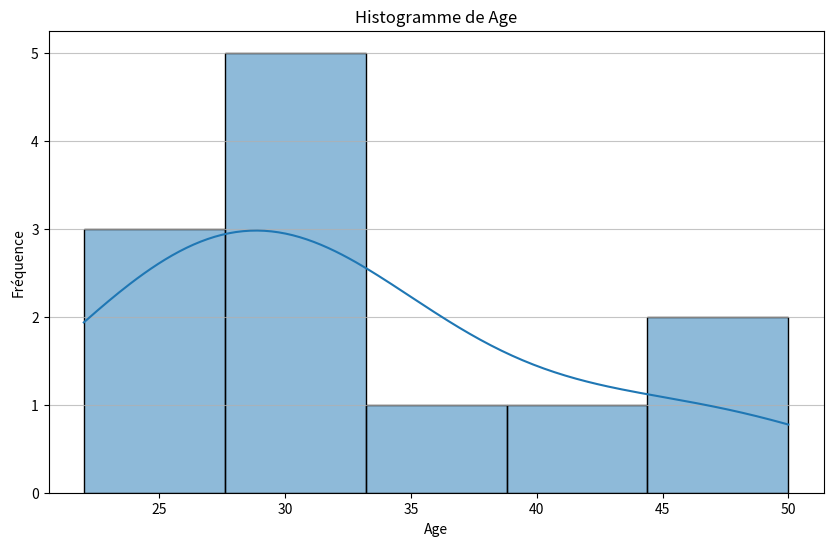
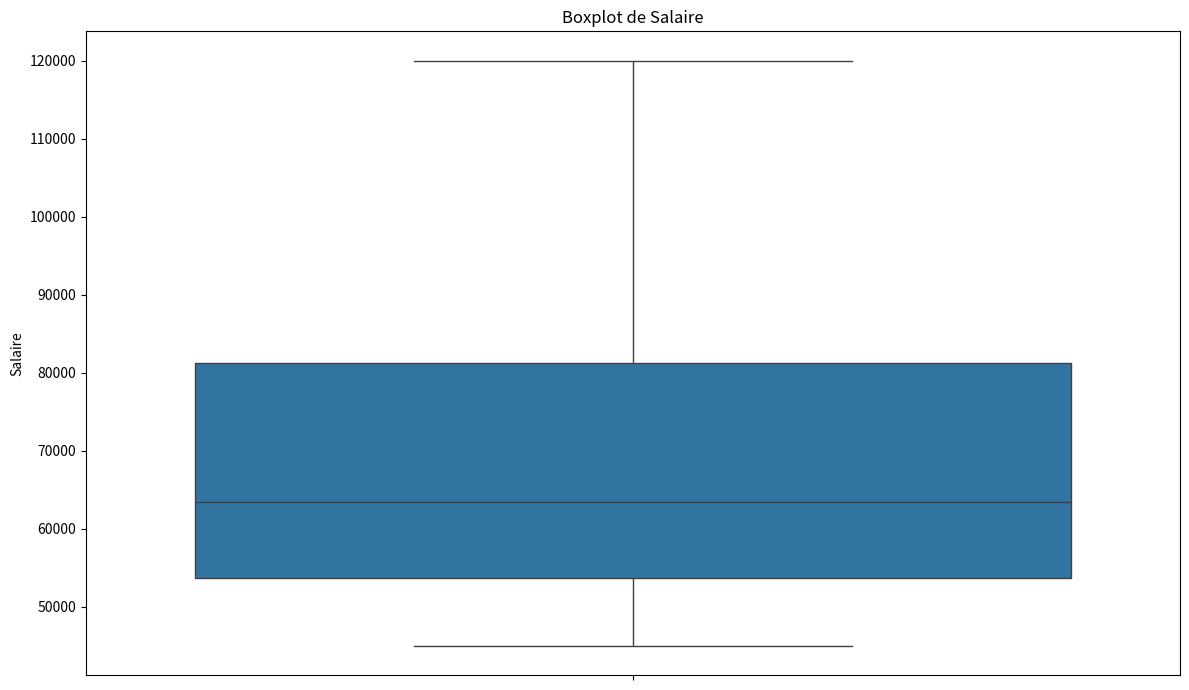
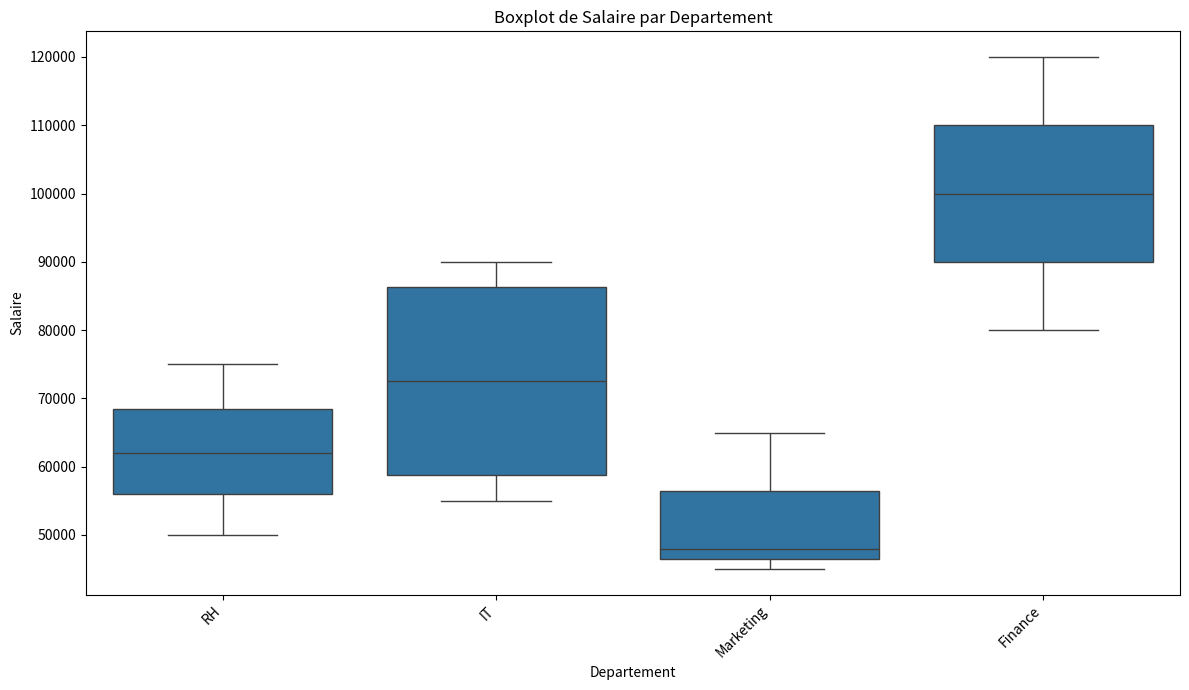
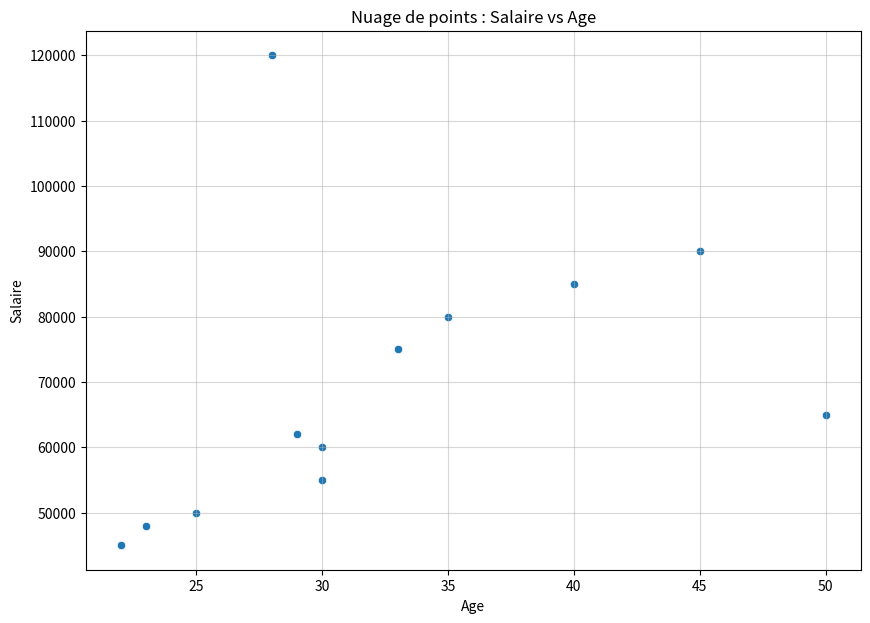
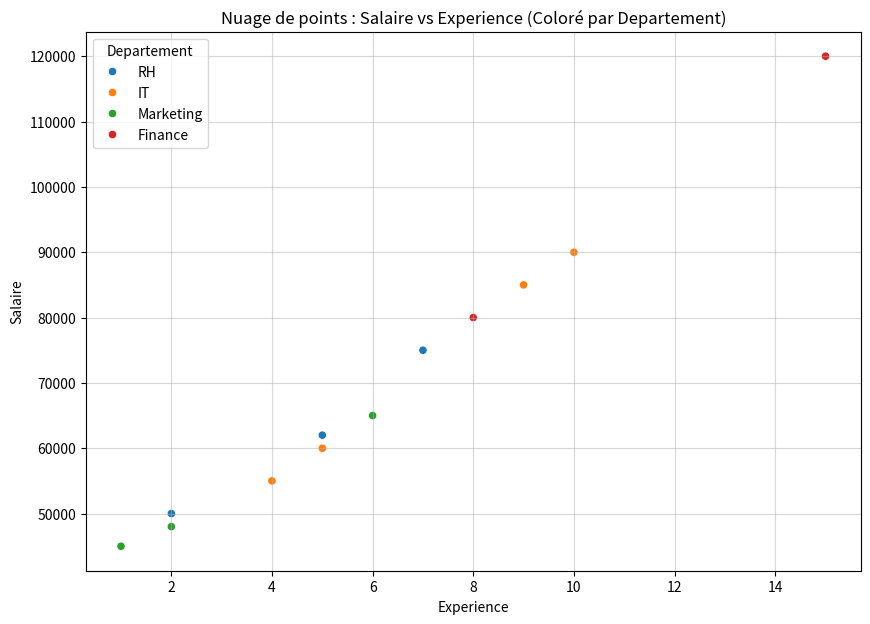
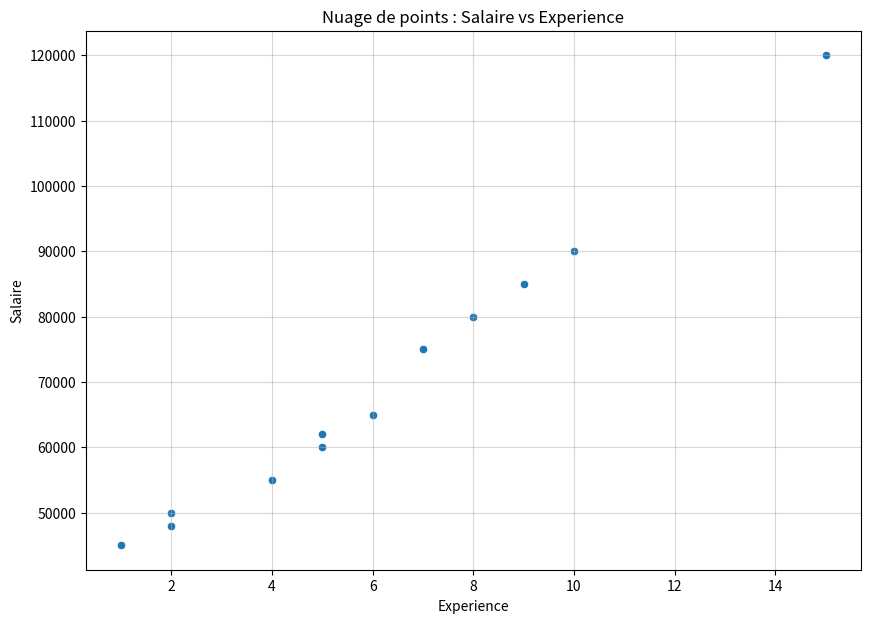
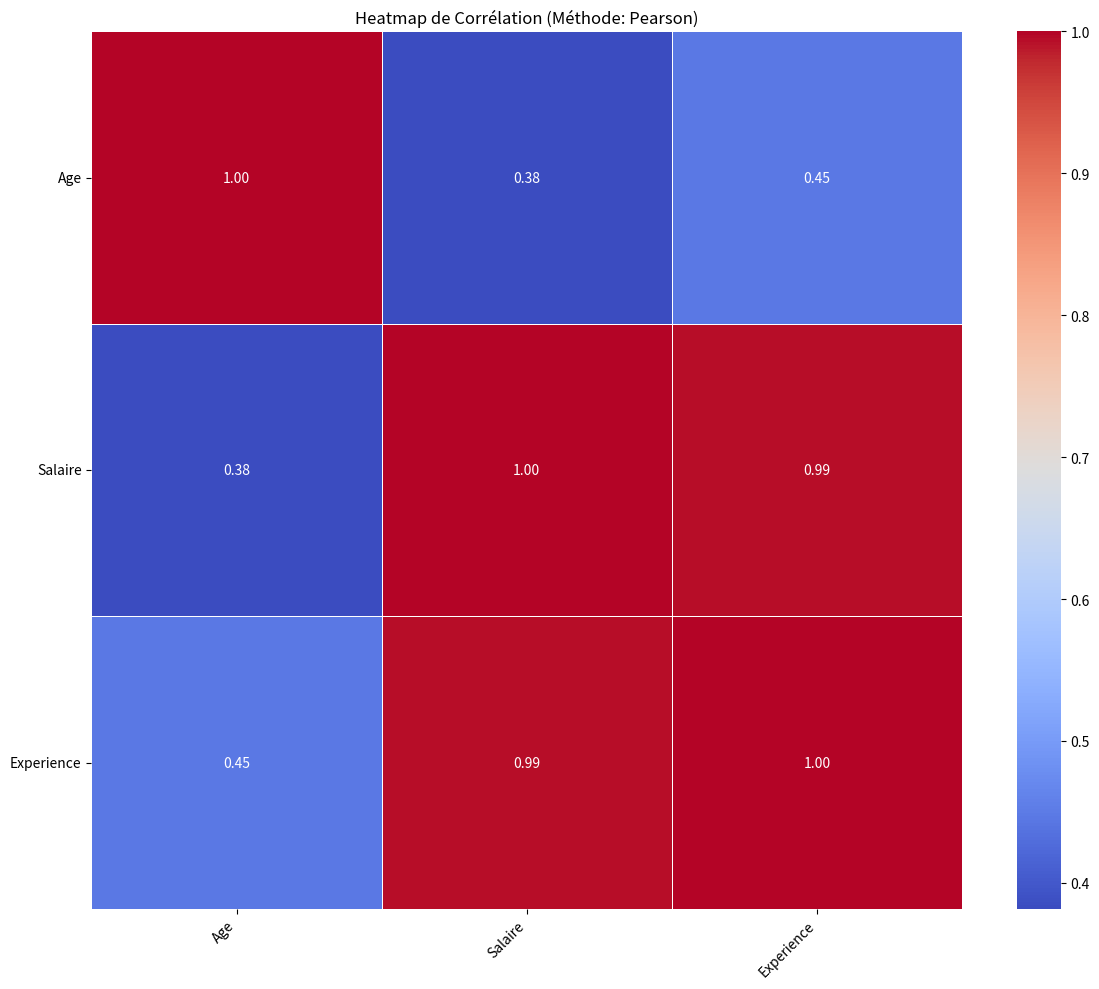
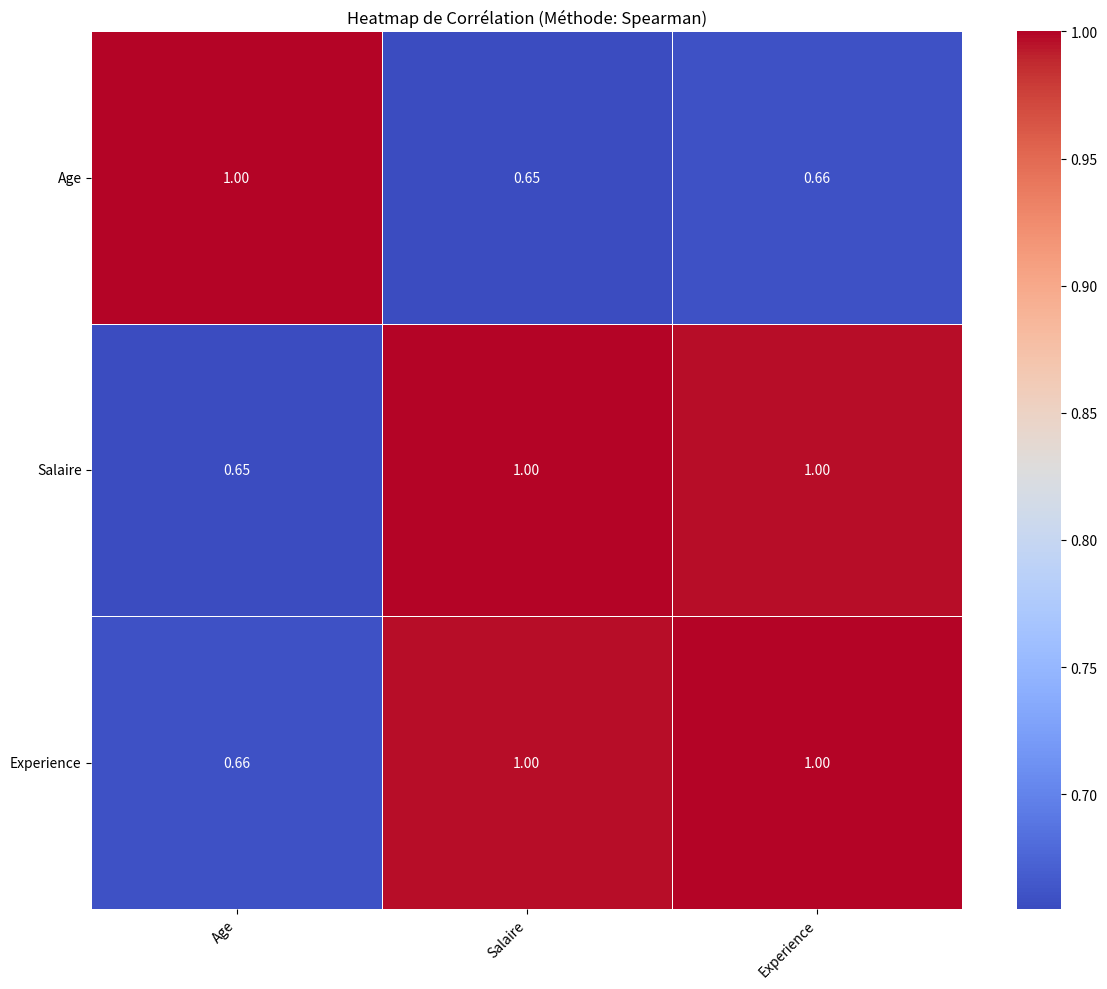

These charts were generated, in order, by the following Python code:
import pandas as pd
import numpy as np
import matplotlib.pyplot as plt
import seaborn as sns
import os

def plot_histogram(df: pd.DataFrame, column: str, bins: int = 10, save_path: str = None):
    """
    Génère et affiche un histogramme pour une colonne spécifiée.

    Args:
        df (pd.DataFrame): DataFrame d'entrée.
        column (str): Nom de la colonne pour laquelle générer l'histogramme.
        bins (int): Nombre de bins pour l'histogramme.
        save_path (str, optional): Chemin pour sauvegarder le graphique. Si None, affiche seulement.
    """
    if column not in df.columns:
        print(f"Erreur : La colonne '{column}' n'existe pas dans le DataFrame.")
        return
    if not pd.api.types.is_numeric_dtype(df[column]):
        print(f"Erreur : La colonne '{column}' n'est pas numérique. L'histogramme est pour les données numériques.")
        return

    plt.figure(figsize=(10, 6))
    sns.histplot(df[column], bins=bins, kde=True)
    plt.title(f'Histogramme de {column}')
    plt.xlabel(column)
    plt.ylabel('Fréquence')
    plt.grid(axis='y', alpha=0.75)

    if save_path:
        try:
            os.makedirs(os.path.dirname(save_path), exist_ok=True)
            plt.savefig(save_path)
            print(f"Histogramme sauvegardé dans : {save_path}")
        except Exception as e:
            print(f"Erreur lors de la sauvegarde du graphique : {e}")
    plt.show()


def plot_boxplot(df: pd.DataFrame, y_column: str, x_column: str = None, save_path: str = None):
    """
    Génère et affiche un boxplot.
    Si x_column est fourni, génère des boxplots de y_column pour chaque catégorie de x_column.
    Sinon, génère un boxplot simple pour y_column.

    Args:
        df (pd.DataFrame): DataFrame d'entrée.
        y_column (str): Nom de la colonne numérique pour l'axe Y.
        x_column (str, optional): Nom de la colonne catégorielle pour l'axe X.
        save_path (str, optional): Chemin pour sauvegarder le graphique. Si None, affiche seulement.
    """
    if y_column not in df.columns:
        print(f"Erreur : La colonne Y '{y_column}' n'existe pas.")
        return
    if not pd.api.types.is_numeric_dtype(df[y_column]):
        print(f"Erreur : La colonne Y '{y_column}' doit être numérique pour un boxplot.")
        return
    if x_column and x_column not in df.columns:
        print(f"Erreur : La colonne X '{x_column}' n'existe pas.")
        return

    plt.figure(figsize=(12, 7))
    if x_column:
        sns.boxplot(x=df[x_column], y=df[y_column])
        plt.title(f'Boxplot de {y_column} par {x_column}')
    else:
        sns.boxplot(y=df[y_column])
        plt.title(f'Boxplot de {y_column}')

    plt.ylabel(y_column)
    if x_column:
        plt.xlabel(x_column)
        plt.xticks(rotation=45, ha='right') # Améliore la lisibilité pour de nombreux groupes
    plt.tight_layout() # Ajuste pour éviter que les labels se chevauchent

    if save_path:
        try:
            os.makedirs(os.path.dirname(save_path), exist_ok=True)
            plt.savefig(save_path)
            print(f"Boxplot sauvegardé dans : {save_path}")
        except Exception as e:
            print(f"Erreur lors de la sauvegarde du graphique : {e}")
    plt.show()


def plot_scatterplot(df: pd.DataFrame, x_column: str, y_column: str, hue_column: str = None, save_path: str = None):
    """
    Génère et affiche un nuage de points entre deux colonnes numériques.
    Peut utiliser une troisième colonne pour la coloration (hue).

    Args:
        df (pd.DataFrame): DataFrame d'entrée.
        x_column (str): Nom de la colonne pour l'axe X.
        y_column (str): Nom de la colonne pour l'axe Y.
        hue_column (str, optional): Nom de la colonne pour la coloration des points.
        save_path (str, optional): Chemin pour sauvegarder le graphique. Si None, affiche seulement.
    """
    if x_column not in df.columns or y_column not in df.columns:
        print(f"Erreur : Les colonnes X ('{x_column}') ou Y ('{y_column}') n'existent pas.")
        return
    if not pd.api.types.is_numeric_dtype(df[x_column]) or not pd.api.types.is_numeric_dtype(df[y_column]):
        print(f"Erreur : Les colonnes X ('{x_column}') et Y ('{y_column}') doivent être numériques pour un nuage de points.")
        return
    if hue_column and hue_column not in df.columns:
        print(f"Avertissement : La colonne Hue '{hue_column}' n'existe pas. Le graphique sera généré sans coloration.")
        hue_column = None

    plt.figure(figsize=(10, 7))
    sns.scatterplot(x=df[x_column], y=df[y_column], hue=df[hue_column] if hue_column else None)
    plt.title(f'Nuage de points : {y_column} vs {x_column}' + (f' (Coloré par {hue_column})' if hue_column else ''))
    plt.xlabel(x_column)
    plt.ylabel(y_column)
    plt.grid(True, alpha=0.5)

    if save_path:
        try:
            os.makedirs(os.path.dirname(save_path), exist_ok=True)
            plt.savefig(save_path)
            print(f"Nuage de points sauvegardé dans : {save_path}")
        except Exception as e:
            print(f"Erreur lors de la sauvegarde du graphique : {e}")
    plt.show()

def plot_correlation_heatmap(df: pd.DataFrame, method: str = 'pearson', columns_to_correlate: list = None, save_path: str = None):
    """
    Génère et affiche une heatmap de la matrice de corrélation.

    Args:
        df (pd.DataFrame): DataFrame d'entrée.
        method (str): Méthode de corrélation ('pearson', 'kendall', 'spearman').
        columns_to_correlate (list, optional): Liste spécifique de colonnes numériques à utiliser.
                                               Si None, toutes les colonnes numériques sont utilisées.
        save_path (str, optional): Chemin pour sauvegarder le graphique. Si None, affiche seulement.
    """
    numeric_df = df.select_dtypes(include=np.number)

    if columns_to_correlate:
        valid_cols = [col for col in columns_to_correlate if col in numeric_df.columns]
        if not valid_cols:
            print("Aucune colonne numérique valide spécifiée pour la heatmap de corrélation.")
            return
        numeric_df_subset = numeric_df[valid_cols]
    else:
        numeric_df_subset = numeric_df

    if numeric_df_subset.empty or numeric_df_subset.shape[1] < 2:
        print("Pas assez de colonnes numériques pour générer une heatmap de corrélation.")
        return

    corr_matrix = numeric_df_subset.corr(method=method)

    plt.figure(figsize=(12, 10))
    sns.heatmap(corr_matrix, annot=True, cmap='coolwarm', fmt=".2f", linewidths=.5)
    plt.title(f'Heatmap de Corrélation (Méthode: {method.capitalize()})')
    plt.xticks(rotation=45, ha='right')
    plt.yticks(rotation=0)
    plt.tight_layout()

    if save_path:
        try:
            os.makedirs(os.path.dirname(save_path), exist_ok=True)
            plt.savefig(save_path)
            print(f"Heatmap de corrélation sauvegardée dans : {save_path}")
        except Exception as e:
            print(f"Erreur lors de la sauvegarde du graphique : {e}")
    plt.show()


if __name__ == '__main__':
    # Création d'un répertoire de sortie pour les graphiques de test
    output_plot_dir = "test_plots"
    os.makedirs(output_plot_dir, exist_ok=True)

    data_vis = {
        'Age': [25, 30, 22, 45, 33, 30, 28, 50, 35, 40, 23, 29],
        'Salaire': [50000, 60000, 45000, 90000, 75000, 55000, 120000, 65000, 80000, 85000, 48000, 62000],
        'Departement': ['RH', 'IT', 'Marketing', 'IT', 'RH', 'IT', 'Finance', 'Marketing', 'Finance', 'IT', 'Marketing', 'RH'],
        'Experience': [2, 5, 1, 10, 7, 4, 15, 6, 8, 9, 2, 5],
        'Satisfaction': ['Haute', 'Moyenne', 'Basse', 'Haute', 'Moyenne', 'Moyenne', 'Haute', 'Basse', 'Haute', 'Moyenne', 'Basse', 'Haute']
    }
    df_test_vis = pd.DataFrame(data_vis)

    print("===== Test plot_histogram (Age) =====")
    plot_histogram(df_test_vis, 'Age', bins=5, save_path=os.path.join(output_plot_dir, "histogram_age.png"))

    print("\n===== Test plot_histogram (colonne non numérique - attendu: erreur) =====")
    plot_histogram(df_test_vis, 'Departement', save_path=os.path.join(output_plot_dir, "histogram_dept_fail.png"))

    print("\n===== Test plot_boxplot (Salaire) =====")
    plot_boxplot(df_test_vis, y_column='Salaire', save_path=os.path.join(output_plot_dir, "boxplot_salaire.png"))

    print("\n===== Test plot_boxplot (Salaire par Departement) =====")
    plot_boxplot(df_test_vis, y_column='Salaire', x_column='Departement', save_path=os.path.join(output_plot_dir, "boxplot_salaire_par_dept.png"))

    print("\n===== Test plot_scatterplot (Age vs Salaire) =====")
    plot_scatterplot(df_test_vis, x_column='Age', y_column='Salaire', save_path=os.path.join(output_plot_dir, "scatter_age_salaire.png"))

    print("\n===== Test plot_scatterplot (Experience vs Salaire, coloré par Departement) =====")
    plot_scatterplot(df_test_vis, x_column='Experience', y_column='Salaire', hue_column='Departement', save_path=os.path.join(output_plot_dir, "scatter_exp_salaire_hue_dept.png"))

    print("\n===== Test plot_scatterplot (Experience vs Salaire, hue inexistante) =====")
    plot_scatterplot(df_test_vis, x_column='Experience', y_column='Salaire', hue_column='Inexistant', save_path=os.path.join(output_plot_dir, "scatter_exp_salaire_hue_inexistant.png"))

    print("\n===== Test plot_correlation_heatmap (auto) =====")
    plot_correlation_heatmap(df_test_vis, save_path=os.path.join(output_plot_dir, "heatmap_correlation.png"))

    print("\n===== Test plot_correlation_heatmap (spearman, colonnes spécifiques) =====")
    plot_correlation_heatmap(df_test_vis, method='spearman', columns_to_correlate=['Age', 'Salaire', 'Experience'], save_path=os.path.join(output_plot_dir, "heatmap_correlation_specific.png"))

    print(f"\nNOTE: Les graphiques de test sont sauvegardés dans le dossier '{output_plot_dir}'.")
    print("Dans un environnement interactif (comme Jupyter), plt.show() les afficherait directement.")
    print("Pour cet environnement de script, les fichiers sont sauvegardés et plt.show() est appelé, ce qui peut ou pas afficher une fenêtre selon la config du backend matplotlib.")
    plt.close('all') # Ferme toutes les figures pour éviter les fuites de mémoire dans les tests en boucle.
